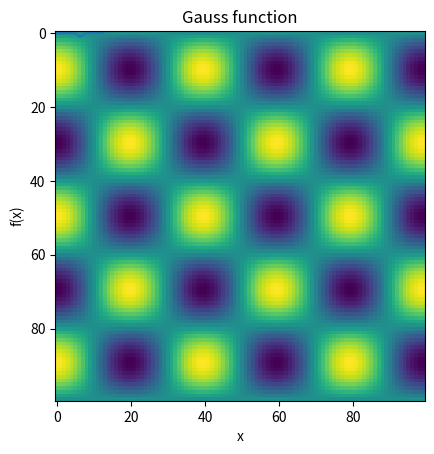

The matplotlib source for this figure: (Note: this script raises an exception after producing the figure.)
x = 1.
y = 2.5

i = 100

z = (x * y )/i

text = 'Dies ist mein erstes Gedicht'

print(x,y,z)
print(text)


import math as m
import numpy as np
import matplotlib.pyplot as plt

# Press tab button after . to get info on functions
x = m.factorial(0)
print(x)

# uncomment the hash below and us TAB completion, put cursor behind . and push TAB
#np.

# to get info on a specific function
# np.convolve?

# Let's play with math module

z = m.sin(x*y)
# print(z)

z = m.factorial(i)
print(z)

# Initialize space variable
n = 100
x0 = 0.
x1 = 10.
x = np.linspace(x0,x1,n)

# get the size of a vector
print(np.size(x))


# Indices start at 0 !!!!!!!
print(x[0])

# Initialize space in x and y
nx = 100
ny = 100

# initialize x
x = np.linspace(0,4*np.pi,nx)

# Initialize sin function
k = 10.

# Sin function
# f = np.sin(k*x)

# Gauss functions
a = 1 
x0 = 2*np.pi
f = np.exp(-1./a**2  * (x -x0)**2) 

# Plot function
plt.plot(x,f)
plt.xlabel('x')
plt.ylabel('f(x)')
plt.title('Gauss function')
plt.show()

# Save figure to file
#plt.savefig('mygraph.png')

# Initialize space in x and y
nx = 100
ny = 100

# random numbers in 2D
f2 = np.random.rand(nx,ny)

plt.imshow(f2)
plt.show()

# Initialize 2D array with coordinates and plot function

from matplotlib import cm   # colormaps

n = 100
# x space between 0 and 10 pi
x = np.linspace(0,5*np.pi,n)
# y space between 0 and 10 pi
y = np.linspace(0,5*np.pi,n)

# Eggbox function
f = np.zeros((n,n))      # Initialize matrix with zeros
  
# Loop over coordinates

for i in range(n):
    for j in range(n):
          f[i,j] = np.sin(x[i])*np.cos(y[j])
    
    
# Plotting as image or surface
plt.imshow(f)
plt.show()

# ##################################################################################
# A fancy way of initialization and plotting

fig = plt.figure()
ax = fig.gca(projection='3d')

# x space between 0 and 10 pi
x = np.linspace(0,5*np.pi,n)
# y space between 0 and 10 pi
y = np.linspace(0,5*np.pi,n)
x, y = np.meshgrid(x, y)
z = np.sin(x)*np.cos(y)     # Note we avoid the loop here!

# Plot a surface.
surf = ax.plot_surface(x, y, z,linewidth=0, cmap=cm.coolwarm, antialiased=False)

# Customize the z axis.
ax.set_zlim(-1.01, 1.01)

# Add a color bar which maps values to colors.
fig.colorbar(surf, shrink=0.5, aspect=5)

plt.show()

# Here is space for exercise solution
